Run: headless pygame with SDL's dummy video driver; simulated clock (each Clock.tick advances the game by its frame time, no real sleeping); random seed 0; keys injected as events and as key.get_pressed() state; mouse plan: one left click at the window centre at the start of phase 2, then a move to the lower-right quarter at the start of phase 3.
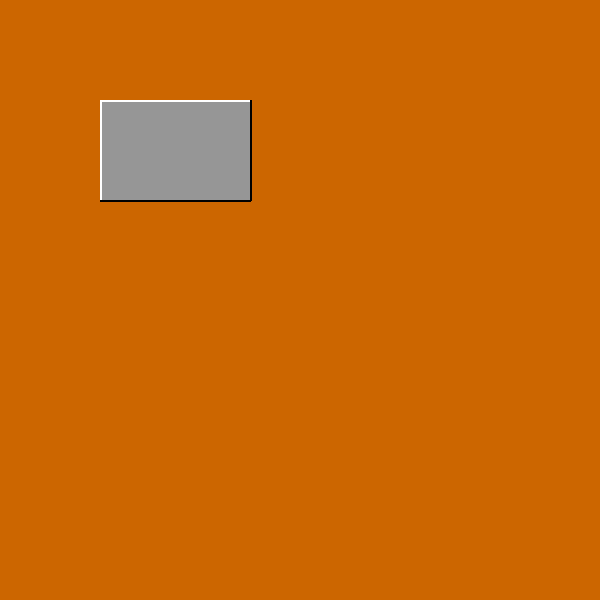
Frame 1 of 4 · flips 1–60 · no input
Frame 2 of 4 · flips 61–180 · clicked the window centre · tapped SPACE, RETURN · held RIGHT (→), D · screen unchanged from frame 1, image omitted
Frame 3 of 4 · flips 181–300 · moved the mouse to the lower-right quarter · held DOWN (↓), S · screen unchanged from frame 2, image omitted
Frame 4 of 4 · flips 301–420 · held LEFT (←), A, UP (↑), W · screen unchanged from frame 3, image omitted

The pygame program that drew these frames:

import pygame
import random
pygame.init()
count=0
w=600
h=600
bg = (204, 102, 0)
screen = pygame.display.set_mode((w,h))
pygame.display.set_caption('Button Demo')
action=False
run=True
isclicked=0
a,b,c=150,150,150
while run:
    screen.fill(bg)
    rect1=pygame.Rect(100,100,150,100)
    pos=pygame.mouse.get_pos()

    if action!=True:
        if rect1.collidepoint(pos):
            if pygame.mouse.get_pressed()[0]==1:
                isclicked=1
                pygame.draw.rect(screen,(0,100,0),rect1)
            else:
                if isclicked==1:
                    a=random.randint(0,256)
                    b=random.randint(0,256)
                    c=random.randint(0,256)
                    isclicked=False
                    action=True
                    count+=1
                    print(count)
                    pygame.draw.rect(screen,(0,0,100),rect1)
                else:
                    
                    pygame.draw.rect(screen,(0,0,250),rect1)
        else:
            pygame.draw.rect(screen,(a,b,c),rect1)
    else:

        pygame.draw.rect(screen,(random.randint(0,255),random.randint(0,255),random.randint(0,255)),rect1)
        action=False
    pygame.draw.line(screen,(255,255,255),(100,100),(250,100),2)
    pygame.draw.line(screen,(255,255,255),(100,100),(100,200),2)
    pygame.draw.line(screen,(0,0,0),(100,200),(250,200),2)
    pygame.draw.line(screen,(0,0,0),(250,200),(250,100),2)
    
    for event in pygame.event.get():
        if event.type==pygame.QUIT:
            run=False
    pygame.display.update()
pygame.quit()
